Run: headless pygame with SDL's dummy video driver; simulated clock (each Clock.tick advances the game by its frame time, no real sleeping); random seed 0; keys injected as events and as key.get_pressed() state; no mouse input.
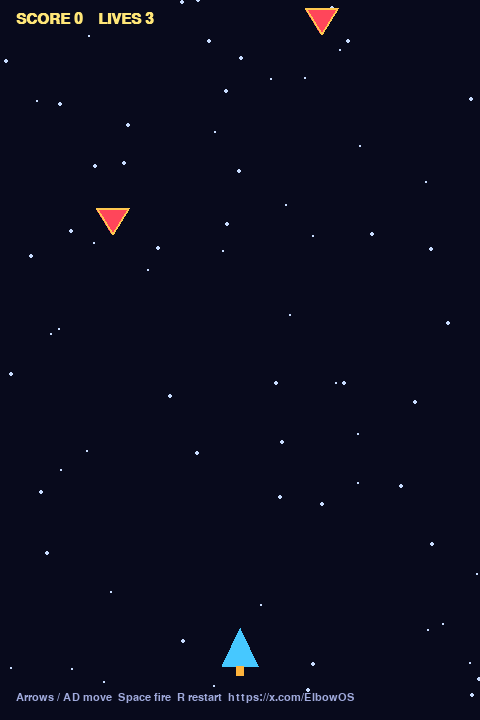
Frame 1 of 4 · flips 1–60 · no input
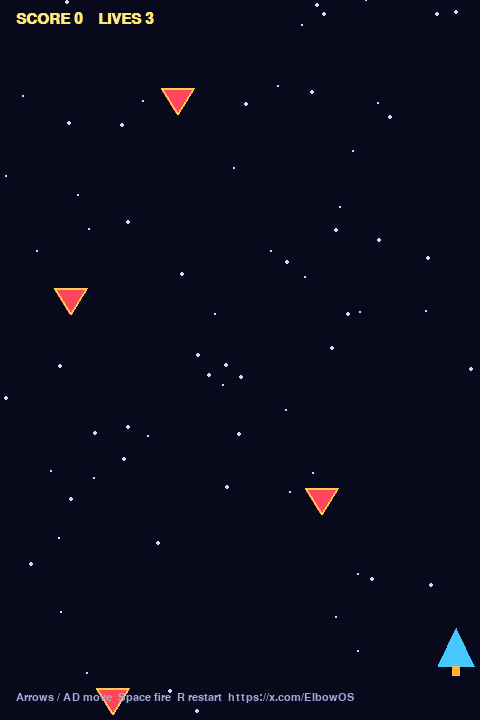
Frame 2 of 4 · flips 61–180 · tapped SPACE, RETURN · held RIGHT (→), D
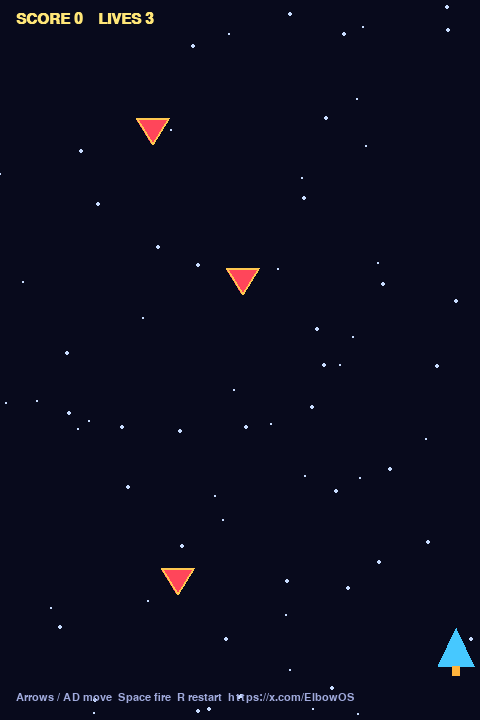
Frame 3 of 4 · flips 181–300 · held DOWN (↓), S
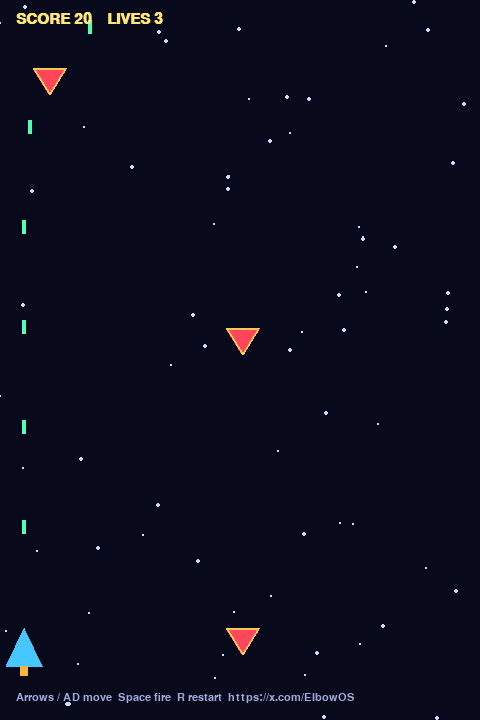
Frame 4 of 4 · flips 301–420 · held LEFT (←), A, UP (↑), W

The pygame program that drew these frames:

#!/usr/bin/env python3
"""Star Blaster — colourful space shooter. Arrow keys move, space fires."""
import random
import pygame

W, H = 480, 720


def main():
    pygame.init()
    screen = pygame.display.set_mode((W, H))
    pygame.display.set_caption("Star Blaster")
    clock = pygame.time.Clock()
    font = pygame.font.SysFont("arial", 22, bold=True)
    big = pygame.font.SysFont("arial", 40, bold=True)
    small = pygame.font.SysFont("arial", 16)

    def reset():
        return {
            "px": W // 2,
            "py": H - 70,
            "bullets": [],
            "enemies": [],
            "stars": [[random.randrange(W), random.randrange(H), random.uniform(1, 3)] for _ in range(70)],
            "cooldown": 0,
            "spawn": 0,
            "score": 0,
            "lives": 3,
            "alive": True,
        }

    g = reset()

    while True:
        for event in pygame.event.get():
            if event.type == pygame.QUIT:
                pygame.quit()
                return
            if event.type == pygame.KEYDOWN:
                if event.key == pygame.K_ESCAPE:
                    pygame.quit()
                    return
                if event.key == pygame.K_r:
                    g = reset()

        keys = pygame.key.get_pressed()
        if g["alive"]:
            if keys[pygame.K_LEFT] or keys[pygame.K_a]:
                g["px"] = max(24, g["px"] - 6)
            if keys[pygame.K_RIGHT] or keys[pygame.K_d]:
                g["px"] = min(W - 24, g["px"] + 6)
            if g["cooldown"] > 0:
                g["cooldown"] -= 1
            if (keys[pygame.K_SPACE] or keys[pygame.K_UP] or keys[pygame.K_w]) and g["cooldown"] == 0:
                g["bullets"].append([g["px"], g["py"] - 20])
                g["cooldown"] = 10

            g["spawn"] -= 1
            if g["spawn"] <= 0:
                g["enemies"].append([random.randint(30, W - 30), -20, random.choice((3, 3, 4, 5))])
                g["spawn"] = max(18, 50 - g["score"] // 80)

            for b in g["bullets"]:
                b[1] -= 10
            g["bullets"] = [b for b in g["bullets"] if b[1] > -10]

            ship = pygame.Rect(g["px"] - 16, g["py"] - 12, 32, 28)
            kept = []
            for e in g["enemies"]:
                e[1] += e[2]
                hit = False
                er = pygame.Rect(e[0] - 16, e[1] - 12, 32, 24)
                for b in g["bullets"]:
                    if er.collidepoint(b[0], b[1]):
                        hit = True
                        g["score"] += 10
                        b[1] = -99
                        break
                if hit:
                    continue
                if er.colliderect(ship):
                    g["lives"] -= 1
                    continue
                if e[1] < H + 30:
                    kept.append(e)
            g["enemies"] = kept
            if g["lives"] <= 0:
                g["alive"] = False

        for s in g["stars"]:
            s[1] += s[2]
            if s[1] > H:
                s[0] = random.randrange(W)
                s[1] = 0

        screen.fill((8, 10, 28))
        for s in g["stars"]:
            pygame.draw.circle(screen, (200, 220, 255), (int(s[0]), int(s[1])), 1 if s[2] < 2 else 2)

        for b in g["bullets"]:
            pygame.draw.rect(screen, (80, 255, 180), (b[0] - 2, b[1] - 10, 4, 14))

        for e in g["enemies"]:
            pts = [(e[0], e[1] + 14), (e[0] - 16, e[1] - 12), (e[0] + 16, e[1] - 12)]
            pygame.draw.polygon(screen, (255, 70, 90), pts)
            pygame.draw.polygon(screen, (255, 200, 80), pts, 2)

        if g["alive"]:
            nose = (g["px"], g["py"] - 22)
            pygame.draw.polygon(
                screen,
                (70, 200, 255),
                [nose, (g["px"] - 18, g["py"] + 16), (g["px"] + 18, g["py"] + 16)],
            )
            pygame.draw.rect(screen, (255, 180, 60), (g["px"] - 4, g["py"] + 16, 8, 10))

        hud = font.render(f"SCORE {g['score']}    LIVES {max(0, g['lives'])}", True, (255, 230, 120))
        screen.blit(hud, (16, 12))
        tip = small.render("Arrows / AD move  Space fire  R restart  https://x.com/ElbowOS", True, (160, 170, 220))
        screen.blit(tip, (16, H - 28))
        if not g["alive"]:
            msg = big.render("SHIP DOWN", True, (255, 80, 80))
            screen.blit(msg, (W // 2 - msg.get_width() // 2, H // 2 - 30))
            again = font.render("Press R", True, (255, 255, 255))
            screen.blit(again, (W // 2 - again.get_width() // 2, H // 2 + 20))

        pygame.display.flip()
        clock.tick(60)


if __name__ == "__main__":
    main()
